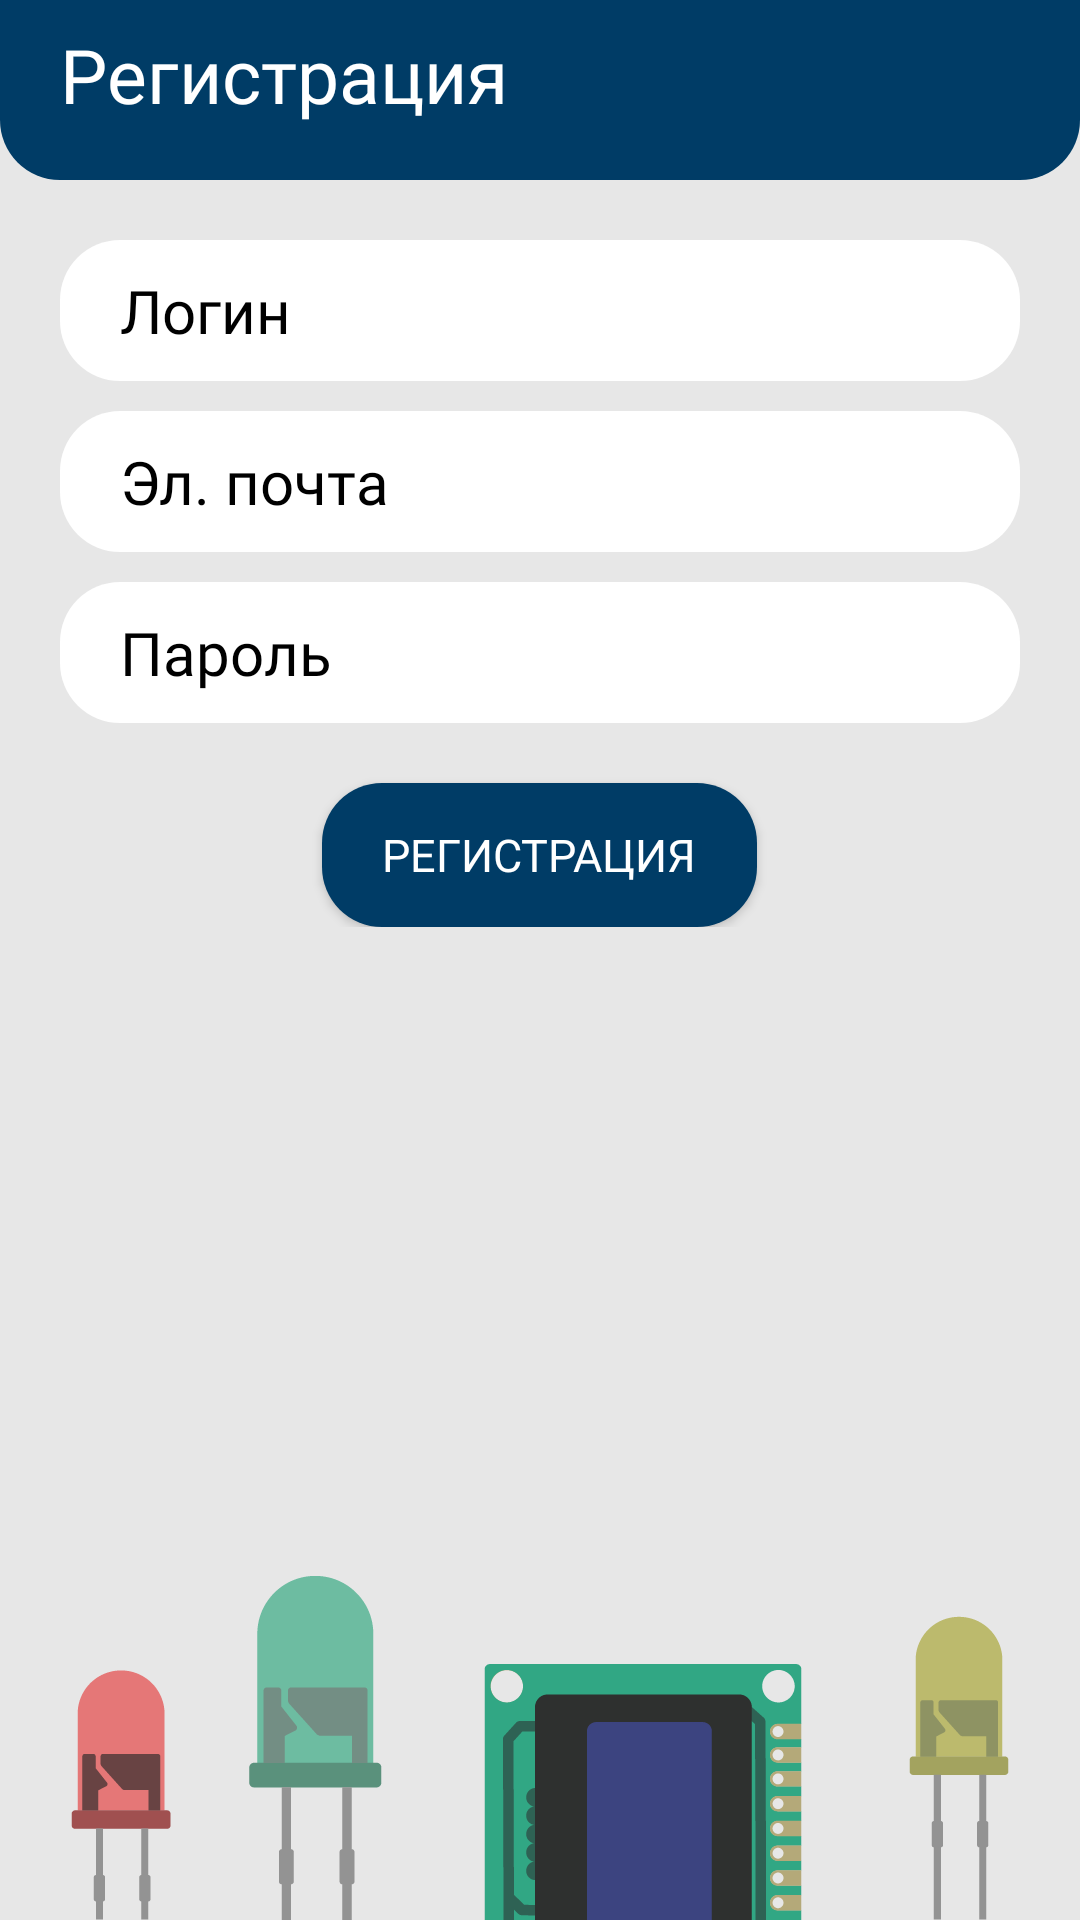

Layout XML and referenced resources for this Android screen:
<!-- AndroidManifest.xml: application theme Theme.MyApplication -->
<!-- res/layout/activity_sign_up_user.xml -->
<?xml version="1.0" encoding="utf-8"?>
<RelativeLayout xmlns:android="http://schemas.android.com/apk/res/android"
    xmlns:tools="http://schemas.android.com/tools"
    android:layout_width="match_parent"
    android:layout_height="match_parent"
    android:orientation="vertical"
    tools:context=".User.SignUpUser">

    <View
        android:id="@+id/top"
        android:layout_width="match_parent"
        android:layout_height="60dp"
        android:background="@drawable/back_top"/>

    <TextView
        android:id="@+id/title"
        android:layout_width="match_parent"
        android:layout_height="60dp"
        android:background="@null"
        android:fontFamily="@font/panton_regular"
        android:lineSpacingExtra="20sp"
        android:paddingHorizontal="20dp"
        android:paddingTop="8dp"
        android:text="Регистрация"
        android:textAlignment="viewStart"
        android:textColor="@color/white"
        android:textSize="25sp" />

    <LinearLayout
        android:id="@+id/linear"
        android:layout_marginTop="10dp"
        android:layout_marginHorizontal="20dp"
        android:layout_below="@+id/top"
        android:layout_width="match_parent"
        android:layout_height="wrap_content"
        android:orientation="vertical">

        <LinearLayout
            android:layout_marginTop="10dp"
            android:layout_width="match_parent"
            android:layout_height="wrap_content"
            android:orientation="horizontal"
            android:background="@drawable/back_items">

            <EditText
                android:id="@+id/login_user"
                android:layout_marginVertical="10dp"
                android:layout_marginHorizontal="20dp"
                android:layout_width="match_parent"
                android:layout_height="wrap_content"
                android:autofillHints="username"
                android:textColorHighlight="?highlight"
                android:hint="Логин"
                android:shadowColor="?accent"
                android:textColor="?text_item"
                android:textColorHint="?text_item"
                android:background="@null"
                android:fontFamily="@font/panton_regular"
                android:inputType="textWebEditText"
                android:importantForAutofill="no"
                android:textSize="20sp" />
        </LinearLayout>

        <LinearLayout
            android:layout_marginTop="10dp"
            android:layout_width="match_parent"
            android:layout_height="wrap_content"
            android:orientation="horizontal"
            android:background="@drawable/back_items">

            <EditText
                android:id="@+id/email_user"
                android:layout_marginVertical="10dp"
                android:layout_marginHorizontal="20dp"
                android:layout_width="match_parent"
                android:layout_height="wrap_content"
                android:autofillHints="emailAddress"
                android:textColorHighlight="?highlight"
                android:hint="Эл. почта"
                android:shadowColor="?accent"
                android:textColor="?text_item"
                android:textColorHint="?text_item"
                android:background="@null"
                android:fontFamily="@font/panton_regular"
                android:inputType="textWebEmailAddress"
                android:textSize="20sp" />
        </LinearLayout>

        <LinearLayout
            android:layout_marginTop="10dp"
            android:layout_width="match_parent"
            android:layout_height="wrap_content"
            android:orientation="horizontal"
            android:background="@drawable/back_items">

            <EditText
                android:id="@+id/password_user"
                android:layout_marginVertical="10dp"
                android:layout_marginHorizontal="20dp"
                android:layout_width="match_parent"
                android:layout_height="wrap_content"
                android:autofillHints="password"
                android:textColorHighlight="?highlight"
                android:hint="Пароль"
                android:shadowColor="?accent"
                android:textColor="?text_item"
                android:textColorHint="?text_item"
                android:background="@null"
                android:fontFamily="@font/panton_regular"
                android:inputType="textWebPassword"
                android:importantForAutofill="auto"
                android:textSize="20sp" />
        </LinearLayout>

        <Button
            android:layout_marginTop="20dp"
            android:id="@+id/sign_up_user"
            android:layout_width="wrap_content"
            android:layout_height="wrap_content"
            android:layout_gravity="center"
            android:textColor="@color/white"
            android:backgroundTint="@color/button"
            android:background="@drawable/button"
            android:fontFamily="@font/panton_regular"
            android:text="Регистрация"
            android:textSize="15sp" />
    </LinearLayout>

    <ImageView
        android:id="@+id/footer_image"
        android:layout_width="match_parent"
        android:layout_height="wrap_content"
        android:adjustViewBounds="true"
        android:scaleType="fitEnd"
        android:layout_alignParentBottom="true"
        android:src="@drawable/bottom_image" />

</RelativeLayout>
<!-- resources referenced by this layout -->
<resources>
  <color name="white">#FFFFFFFF</color>
  <!-- drawable back_items (drawable-v24) -->
  <?xml version="1.0" encoding="utf-8"?>
  <shape
      xmlns:android="http://schemas.android.com/apk/res/android"
      android:shape="rectangle">
      <solid android:color="?item" />
      <corners android:radius="20dp"/>
  </shape>
  <!-- drawable back_top (drawable-v24) -->
  <?xml version="1.0" encoding="utf-8"?>
  <shape
      xmlns:android="http://schemas.android.com/apk/res/android"
      android:shape="rectangle">
      <solid android:color="?accent" />
      <corners android:bottomLeftRadius="20dp" android:bottomRightRadius="20dp"/>
  </shape>
  <!-- drawable bottom_image: png bitmap (drawable-v24, 14449 bytes) -->
  <!-- drawable button (drawable) -->
  <?xml version="1.0" encoding="utf-8"?>
  <shape
      xmlns:android="http://schemas.android.com/apk/res/android"
      android:shape="rectangle">
      <padding android:left="20dp" android:right="20dp"/>
      <solid android:color="?accent"/>
      <corners android:radius="20dp"/>
  </shape>
  <style name="Theme.MyApplication" parent="Theme.AppCompat.DayNight.NoActionBar">
          
          <item name="colorPrimary">@color/purple_500</item>
          <item name="colorPrimaryVariant">@color/purple_700</item>
          <item name="colorOnPrimary">@color/white</item>
          
          <item name="colorSecondary">@color/teal_200</item>
          <item name="colorSecondaryVariant">@color/teal_700</item>
          <item name="colorOnSecondary">@color/black</item>
          
          <item name="android:statusBarColor" tools:targetApi="l">@color/accent_day</item>
          
  
          <item name="item">@color/white</item>
          <item name="accent">@color/accent_day</item>
          <item name="android:background">@color/background_day</item>
          <item name="text_item">@color/black</item>
          <item name="back_article">@color/white</item>
          <item name="right_color">@color/accent_day</item>
          <item name="text_article">@color/black</item>
          <item name="highlight">@color/highlight_day</item>
          <item name="back_pressed_button">@color/pressed_button_day</item>
  
      </style>
  <color name="purple_500">#FF6200EE</color>
  <color name="purple_700">#FF3700B3</color>
  <color name="teal_200">#FF03DAC5</color>
  <color name="teal_700">#FF018786</color>
  <color name="black">#FF000000</color>
  <color name="accent_day">#003c66</color>
  <color name="background_day">#E7E7E7</color>
  <color name="highlight_day">#DDDDDD</color>
  <color name="pressed_button_day">#002742</color>
</resources>
